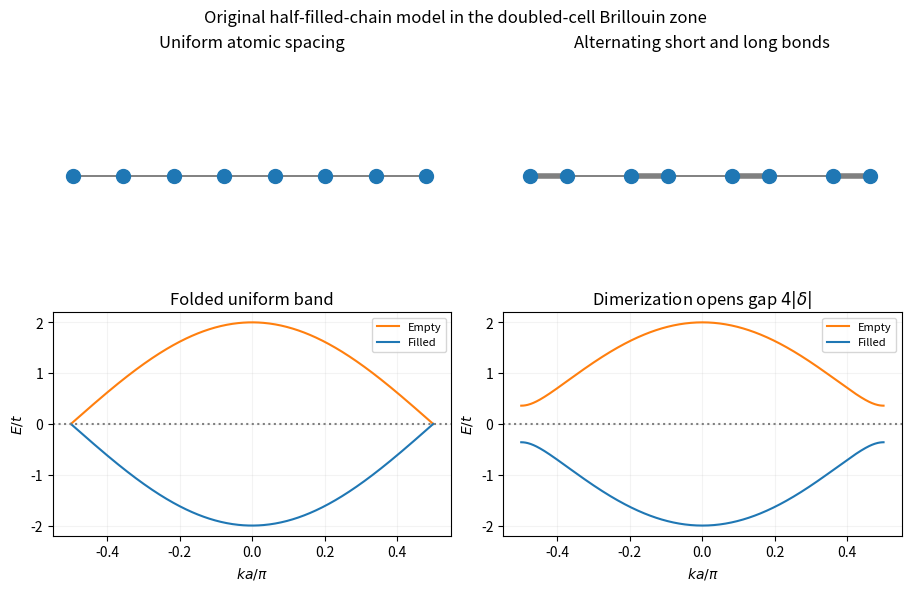

Write Python code to recreate this figure. (Note: this script raises an exception after producing the figure.)
"""Original explanatory plot; run from the corresponding _media directory."""
from pathlib import Path
import numpy as np
import matplotlib
matplotlib.use("Agg")
import matplotlib.pyplot as plt
plt.rcParams.update({"font.size": 10, "figure.facecolor": "white", "axes.facecolor": "white"})

fig,axs=plt.subplots(2,2,figsize=(9,5.8),layout='constrained')
for a,delta in zip(axs[0],[0,.13]):
 x=np.arange(8,dtype=float)+delta*(-1.)**np.arange(8)
 for j in range(7):a.plot(x[j:j+2],[0,0],color='0.5',lw=4 if x[j+1]-x[j]<1 else 1.4)
 a.scatter(x,np.zeros(8),s=100,color='tab:blue',zorder=3);a.set(xlim=(-.4,7.5),ylim=(-.6,.7));a.axis('off');a.set_title('Uniform atomic spacing' if delta==0 else 'Alternating short and long bonds')
k=np.linspace(-.5,.5,501)
for a,delta in zip(axs[1],[0,.18]):
 E=2*np.sqrt(np.cos(np.pi*k)**2+delta*delta*np.sin(np.pi*k)**2);a.plot(k,E,color='tab:orange',label='Empty');a.plot(k,-E,color='tab:blue',label='Filled');a.axhline(0,color='0.5',ls=':');a.set(xlabel=r'$ka/\pi$',ylabel=r'$E/t$',title='Folded uniform band' if delta==0 else r'Dimerization opens gap $4|\delta|$');a.grid(alpha=.15);a.legend(fontsize=8)
fig.suptitle('Original half-filled-chain model in the doubled-cell Brillouin zone')

fig.savefig(Path.cwd()/Path(__file__).with_suffix(".png").name, dpi=150, facecolor="white", bbox_inches="tight")
plt.close(fig)
